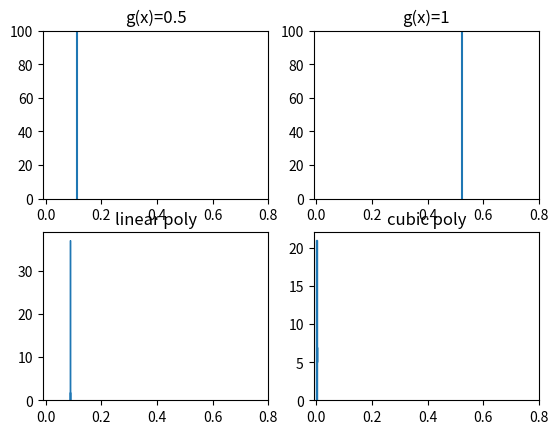

The script that saved this image:
# -- coding: UTF-8 --
import numpy as np
import matplotlib.pyplot as plt
import time

class TestBV(object):
    def __init__(self, m, n):
        """m: 数据集数量，n: 数据集大小"""
        self.m = m
        self.n = n
        self.create_datasets()
        self.mse_s = {}

    def create_datasets(self):
        np.random.seed(56)  # 2333
        self.datasets = {}
        x = np.random.uniform(-1, 1, self.n)
        for i in range(self.m):
            ep = np.random.normal(0, np.sqrt(0.1), self.n)  # 噪声
            y = x ** 2 + ep
            self.datasets[i] = np.c_[x, x**2, y]

    def fit(self, deg, dataset):
        """当deg>=0时，拟合deg阶多项式；当<0时，返回常数-deg"""
        x, Fx, y = dataset[:, 0], dataset[:, 1], dataset[:, 2]
        return np.polyfit(x, y, deg) if deg >= 0 else -deg

    def esti_BV(self, deg):
        ws = []  # 每一个数据集上的参数
        for i in range(self.m):
            w = self.fit(deg, self.datasets[i])
            ws.append(w)
        w_mean = np.mean(ws, axis=0)  # 参数在所有数据集上的期望

        bias2_s, var_s, mse_s = [], [], []
        err_s = []
        for i in range(self.m):
            dataset = self.datasets[i]
            x, Fx, y = dataset[:, 0], dataset[:, 1], dataset[:, 2]  # Fx无噪声，y有噪声
            gx = np.poly1d(ws[i])(x)  # 当前数据集参数
            dgx = np.poly1d(w_mean)(x)  # 期望参数

            bias2_s.append(np.linalg.norm(dgx - Fx) ** 2 / self.n)  # 偏差的平方
            var_s.append(np.linalg.norm(gx - dgx) ** 2 / self.n)  # 方差
            mse_s.append(np.linalg.norm(gx - y) ** 2 / self.n)  # 好像不对

            err_s.append(np.linalg.norm(y - Fx) ** 2 / self.n)  # 添加的随机噪声

            #print(np.mean(err_s))
        self.mse_s[deg] = [bias2_s[i] + var_s[i]for i in range(self.m)]
        return np.mean(var_s), np.mean(bias2_s), np.mean(mse_s), np.mean(err_s)


    def plot_hist(self):
        fig_title = ["g(x)=0.5", "g(x)=1", "linear poly", "cubic poly"]
        for i, key in enumerate(self.mse_s):
            plt.subplot(2, 2, i+1)
            if key < 0:
                plt.xlim([-0.01,0.8])
                plt.ylim([0,100])
                plt.axvline(np.mean(self.mse_s[key]))
            else:
                plt.xlim([-0.01, 0.8])
                h = plt.hist(self.mse_s[key], histtype="step")
                # plt.plot(h[1][0:len(h[1])-1], h[0])

            plt.title(fig_title[i])
        plt.show()



if __name__ == "__main__":
    te = TestBV(m=100, n=500)

    print("{:<12}\t{:^6}\t{:^6}\t{:^12}\t{:^6}\t{:^6}".format("模型", "平方偏差", "方差", "噪声", "泛化误差" ,"mse-b-v-e"))
    v, b, a, e = te.esti_BV(-0.5)
    print("{:<12}\t{:.6f}\t{:6f}\t{:6f}\t{:6f}\t{:6f}".format("常数0.5", b, v, e, a ,a-b-v-e))
    v, b, a, e = te.esti_BV(-1)
    print("{:<12}\t{:.6f}\t{:6f}\t{:6f}\t{:6f}\t{:6f}".format("常数1", b, v, e, a, a-b-v-e))
    v, b, a, e = te.esti_BV(1)
    print("{:<12}\t{:.6f}\t{:6f}\t{:6f}\t{:6f}\t{:6f}".format("一次多项式", b, v, e, a, a-b-v-e))
    v, b, a, e = te.esti_BV(3)
    print("{:<12}\t{:.6f}\t{:6f}\t{:6f}\t{:6f}\t{:6f}".format("三次多项式", b, v, e, a, a-b-v-e))

    # v, b, a = te.esti_BV(3)
    # print(a-b-v)
    # print("{:<12}\t{:^6}\t{:^6}".format("模型", "平方偏差" ,"方差"))
    # v, b, a, e = te.esti_BV(-0.5)
    # print("{:<12}\t{:.6f}\t{:6f}".format("常数0.5", b, v))
    # v, b, a, e = te.esti_BV(-1)
    # print("{:<12}\t{:.6f}\t{:6f}".format("常数1", b, v))
    # v, b, a, e = te.esti_BV(1)
    # print("{:<12}\t{:.6f}\t{:6f}".format("一次多项式", b, v))
    # v, b, a, e = te.esti_BV(3)
    # print("{:<12}\t{:.6f}\t{:6f}".format("三次多项式", b, v))

    te.plot_hist()

